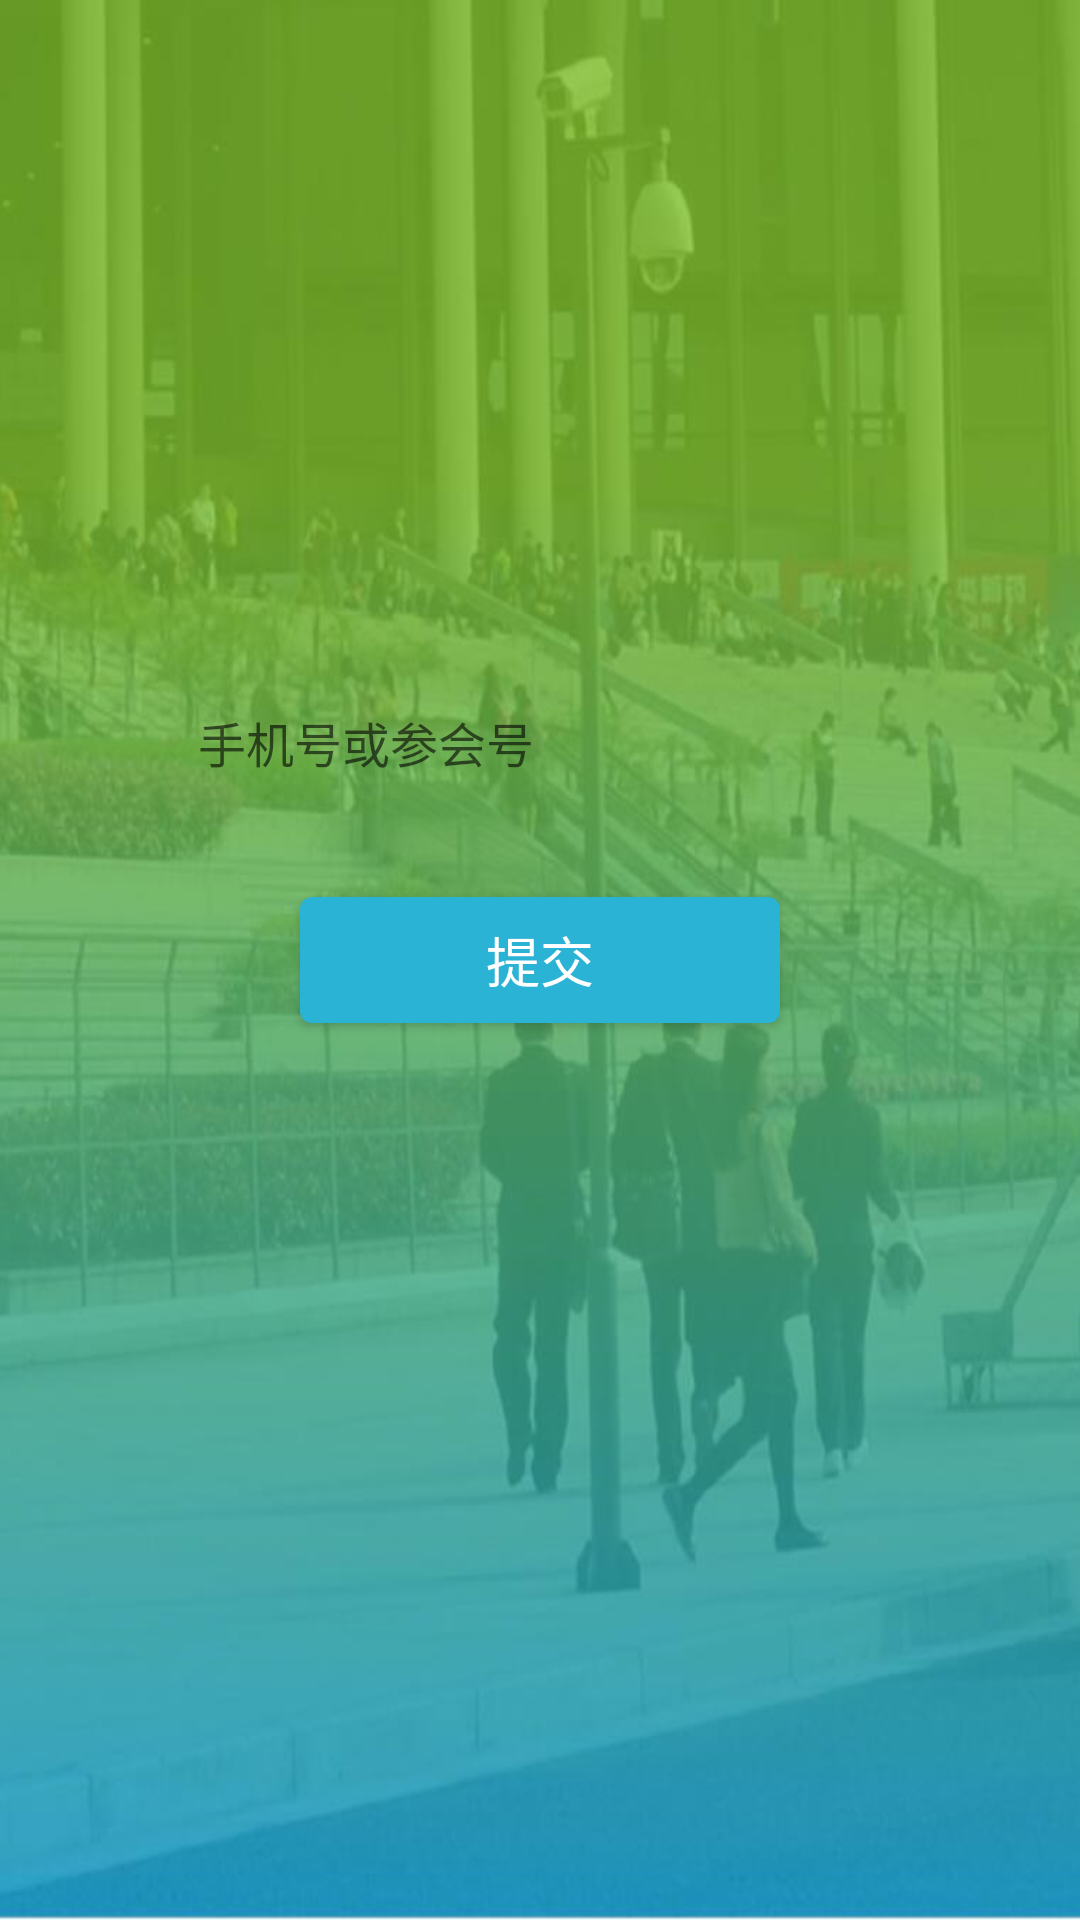

Layout XML and referenced resources for this Android screen:
<!-- AndroidManifest.xml: application theme AppTheme -->
<!-- res/layout/activity_main.xml -->
<?xml version="1.0" encoding="utf-8"?>
<RelativeLayout xmlns:android="http://schemas.android.com/apk/res/android"
    xmlns:tools="http://schemas.android.com/tools"
    android:layout_width="match_parent"
    android:layout_height="match_parent"
    android:background="@drawable/mainbackound"
    tools:context="com.example.administrator.chenwei.MainActivity">

        <EditText
            android:id="@+id/ma_edt"
            android:layout_width="248dp"
            android:layout_height="43dp"
            android:layout_gravity="center"
            android:background="@drawable/edittext_background"
            android:paddingLeft="10dp"
            android:singleLine="true"
            android:textSize="16dp"
            android:hint="手机号或参会号"
            android:layout_above="@+id/main_btn"
            android:layout_marginBottom="30dp"
            android:layout_centerHorizontal="true"
            android:inputType="number"
          />
    <Button
        android:id="@+id/main_btn"
        android:layout_width="160dp"
        android:layout_height="42dp"
        android:layout_gravity="center"
        android:background="@drawable/btn_backoung"
        android:text="提交"
        android:textColor="#fff"
        android:textSize="18dp"
        android:layout_centerInParent="true"/>


</RelativeLayout>
<!-- resources referenced by this layout -->
<resources>
  <!-- drawable btn_backoung (drawable) -->
  <?xml version="1.0" encoding="utf-8"?>
  <shape xmlns:android="http://schemas.android.com/apk/res/android">
      
      <corners android:radius="4dp" />
      
      <solid android:color="#2BB3D5" />
  </shape>
  <!-- drawable mainbackound: jpg bitmap (drawable, 176003 bytes) -->
  <style name="AppTheme" parent="Theme.AppCompat.Light.NoActionBar">
          
          <item name="colorPrimary">@color/colorPrimary</item>
          <item name="colorPrimaryDark">@color/colorPrimaryDark</item>
          <item name="colorAccent">@color/colorAccent</item>
      </style>
  <color name="colorPrimary">#3F51B5</color>
  <color name="colorPrimaryDark">#303F9F</color>
  <color name="colorAccent">#FF4081</color>
</resources>
